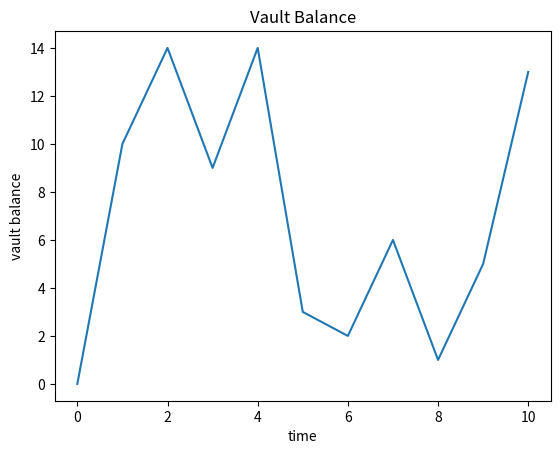
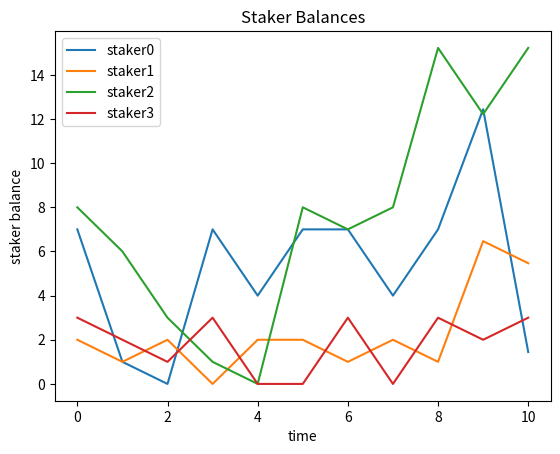

These figures' Python source, in order:
'''
excercises (try them in any order you like, some are easier than others):
#1 change the number of stakers (easy)
#2 increase number of timesteps (easy)
#3 introduce a second token type to incentivise users to stay in the vault longer (tough)
#4 add more than one vault (tough)
#5 introduce a randomized yield instead of constant
#6 more sophisticated staking behavior than "random degen"
#7 update the mathematical specification based on your updates to the python model
'''

#import a couple of libraries to sample random numbers
from random import random
from random import randint
from collections import defaultdict
import numpy as np
import matplotlib.pyplot as plt

stakers = []
vaults = []

#global assumptions
numStakers = 4
numVaults = 1

 #this is the number of time steps or epochs that we will run in the model
timesteps = 10

#the staker is an Agent - a participant in the simulated system
class Staker:
    def __init__(self, name, initBalance, expectedReward):
        self.name = name
        self.balance = initBalance
        self.expectedReward = expectedReward
        self.history = np.array([initBalance])
    def act(self):
        print("staker " + self.name + " is doing stuff")
        #start with very simple "degen" behavior
        if(self.balance >= 1 and random() < 0.5): #random() < 0.5 is a 50:50 fair coin flip
            #if the coin flip is favorable then stake some tokens
            print("WHAT THE FATARITY " + str(self.balance))
            amount = randint(1, int(self.balance))
            #for now let's assume there's only going to be one vault EXERCISE: choose a vault intellgently
            vaults[0].deposit(self.name, amount)
            self.balance = self.balance - amount
        elif(vaults[0].rewardShare(self.name) < self.expectedReward) and vaults[0].deposits[self.name] > 0:
            #user can claim rewards if it's more than the amount they "care about" - expectedReward
            self.balance = self.balance + vaults[0].withdraw(self.name)
        elif(random() < 0.5 and vaults[0].rewards[self.name] > 0 and self.expectedReward < vaults[0].rewards[self.name] ):
			#user not getting enough rewards (based on expectedRewards) - so withdraw from the vault
            self.balance = self.balance + vaults[0].claim(self.name)
		#else - do nothing

        self.history = np.concatenate([self.history, np.array([self.balance])] )

    def claimRewards(self):
        rewards = vaults[0].claim(self.name)
        self.balance = self.balance + rewards

#the other modeled entity is the Vault
class Vault:
    def __init__(self, name, initRewards):
        self.name = name
        self.balance = 0 #assume that there's nothing staked at the beginning
        self.rewardRate = initRewards
        #remember how much each Staker has deposited
        self.deposits = defaultdict(lambda: 0)
        #remember how many rewards are accrued to each Staker
        self.rewards = defaultdict(lambda: 0)
        #keep a history for plotting
        self.history = np.array([self.balance])
   
    def act(self):
        print("vault " + self.name + " current deposits " + str(self.balance))
        self.history = np.concatenate([self.history, np.array([self.balance])] )
        for depositor in self.deposits:
            #yield comes in and is allocated
            self.rewards[depositor] = self.rewards[depositor] + self.rewardShare(depositor)
    def deposit(self, who, amount):
        self.balance = self.balance + amount
        self.deposits[who] = self.deposits[who] + amount
        print("staker " + who + " deposited " + str(amount))

    def withdraw(self, who):
        amount = self.deposits[who]
        self.balance = self.balance - amount
        self.deposits[who] = 0
        print("staker " + who + " withdrew " + str(amount))
        return amount

    def rewardShare(self, who):
        if(self.balance == 0):
            return 0
        return self.rewardRate * self.deposits[who] / (1.0*self.balance)

    def claim(self, who):
        amount = self.rewards[who]
        self.rewards[who] = 0
        print("staker " + who + " claimed " + str(amount))

        return amount

def initStakers():
    print("initializing stakers...")
    for i in range(0, numStakers):
        name = "staker"+str(i)
        balance = randint(1, 10) #choose a random number between 1 and 10
        expectedReward = randint(1,10)
        staker = Staker(name, balance, expectedReward)
        stakers.append(staker)

def initVaults():
    print("initializing vaults...")
    for i in range(0, numVaults):
        name = "vault"+str(i)
        rewards = randint(3,9) #choose a random number.. play with this range
        vault = Vault(name, rewards)
        vaults.append(vault)

def simulateStakers():
    print("simulating stakers...")
    #every time step make each staker act
    for staker in stakers:
        staker.act() 

def simulateVaults():
    print("simulating vaults...")
    #every time step make each vault act
    for vault in vaults:
        vault.act()

#here will be our main simulation loop
def main():
    print("Simulation Starting...")
    #initialize the entities in the model
    initStakers()
    initVaults()
    #simulation loop that iterates through all Actors in the system (e.g. Stakes and Vaults)
    for step in range(0, timesteps):
        print("simulating time step # " + str(step))
        #every time step simulate the actions of each actor
        simulateStakers()
        simulateVaults()
    print("Simulation Ending...")
    print("Generating plots...")
    #plot vault
    plt.title("Vault Balance")
    plt.xlabel("time")
    plt.ylabel("vault balance")
    x_vals= np.linspace(0,timesteps,timesteps+1)
    plt.plot(x_vals,vaults[0].history)
    plt.show()

    #plot stakers
    plt.title("Staker Balances")
    plt.xlabel("time")
    plt.ylabel("staker balance")
    for i in range (0, numStakers):
        plt.plot(x_vals,stakers[i].history, label=stakers[i].name)
    plt.legend()
    plt.show()
    print("done.")

#python cruft - this will run the main function!
if __name__ =="__main__":
    main()
